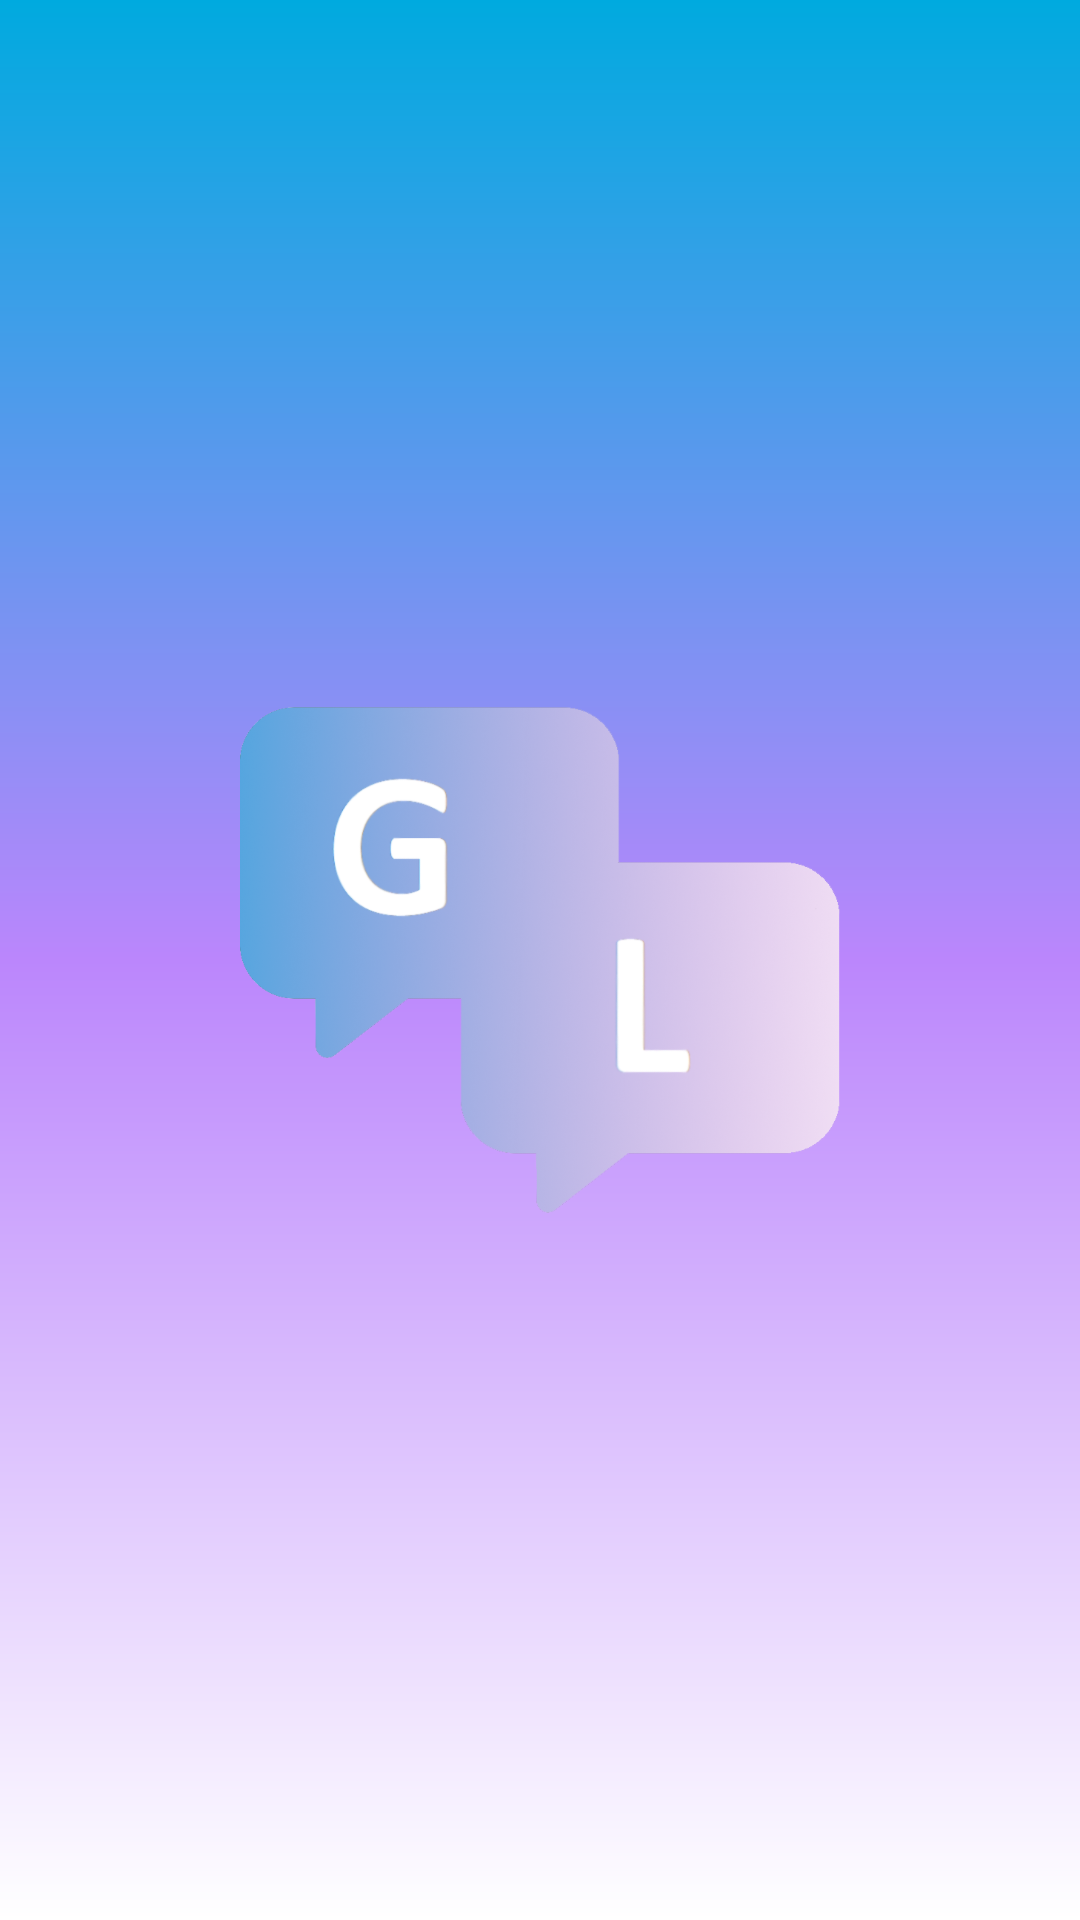

Here is an Android app screen rendered from its layout file. Give the layout XML and the strings, colors and styles it references.
<!-- AndroidManifest.xml: application theme Theme.GoLinkProject -->
<!-- res/layout/activity_splash.xml -->
<?xml version="1.0" encoding="utf-8"?>
<androidx.constraintlayout.widget.ConstraintLayout xmlns:android="http://schemas.android.com/apk/res/android"
    xmlns:app="http://schemas.android.com/apk/res-auto"
    xmlns:tools="http://schemas.android.com/tools"
    android:layout_width="match_parent"
    android:layout_height="match_parent"
    android:background="@drawable/ic_launcher_background"
    tools:context=".SplashActivity">

    <ImageView
        android:id="@+id/logoImage"
        android:layout_width="200dp"
        android:layout_height="200dp"
        android:src="@drawable/logo_final"
        app:layout_constraintBottom_toBottomOf="parent"
        app:layout_constraintEnd_toEndOf="parent"
        app:layout_constraintStart_toStartOf="parent"
        app:layout_constraintTop_toTopOf="parent" />
</androidx.constraintlayout.widget.ConstraintLayout>
<!-- resources referenced by this layout -->
<resources>
  <!-- drawable ic_launcher_background (drawable) -->
  <?xml version="1.0" encoding="utf-8"?>
  <shape xmlns:android="http://schemas.android.com/apk/res/android">
      <gradient
          android:startColor="@color/start_gradient"
          android:centerColor="@color/purple_200"
          android:endColor="@color/white"
          android:angle="-45"
          />
  </shape>
  <!-- drawable logo_final: png bitmap (drawable, 271321 bytes) -->
  <style name="Theme.GoLinkProject" parent="Theme.AppCompat.DayNight.NoActionBar">
          
          <item name="colorPrimary">@color/purple_500</item>
          <item name="colorPrimaryVariant">@color/purple_700</item>
          <item name="colorOnPrimary">@color/white</item>
          
          <item name="colorSecondary">@color/teal_200</item>
          <item name="colorSecondaryVariant">@color/teal_700</item>
          <item name="colorOnSecondary">@color/black</item>
          
          <item name="android:statusBarColor">?attr/colorPrimaryVariant</item>
          
      </style>
  <color name="start_gradient">#00AADF</color>
  <color name="purple_200">#FFBB86FC</color>
  <color name="white">#FFFFFFFF</color>
  <color name="purple_500">#FF6200EE</color>
  <color name="purple_700">#FF3700B3</color>
  <color name="teal_200">#FF03DAC5</color>
  <color name="teal_700">#FF018786</color>
  <color name="black">#FF000000</color>
</resources>
